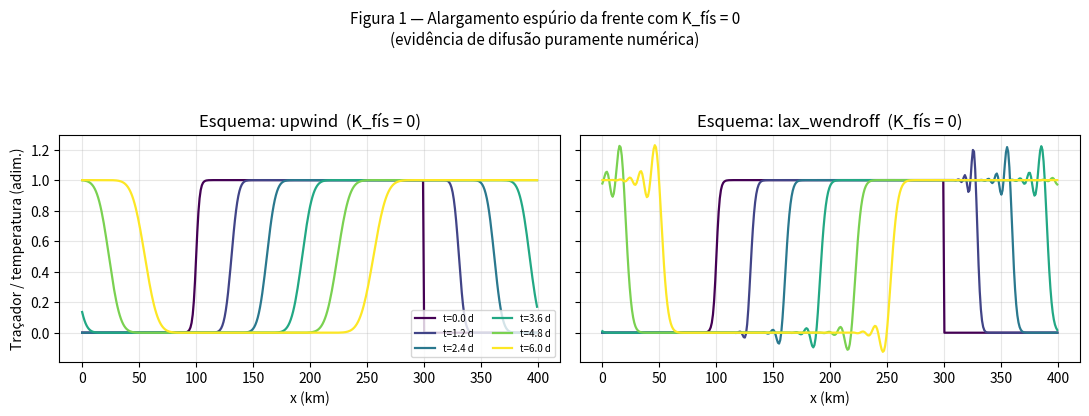
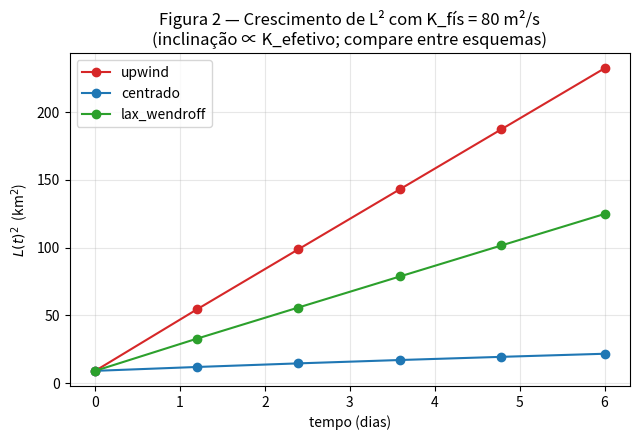
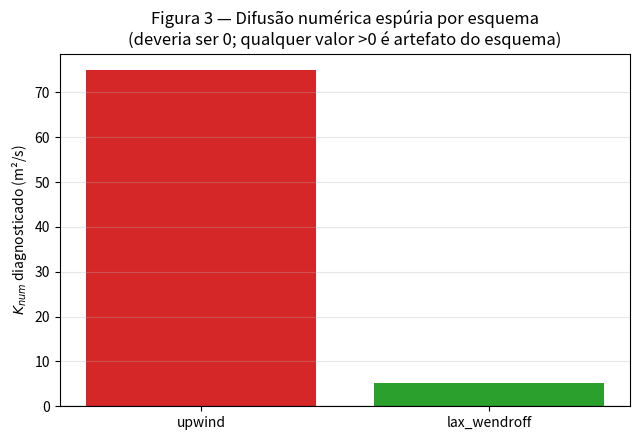
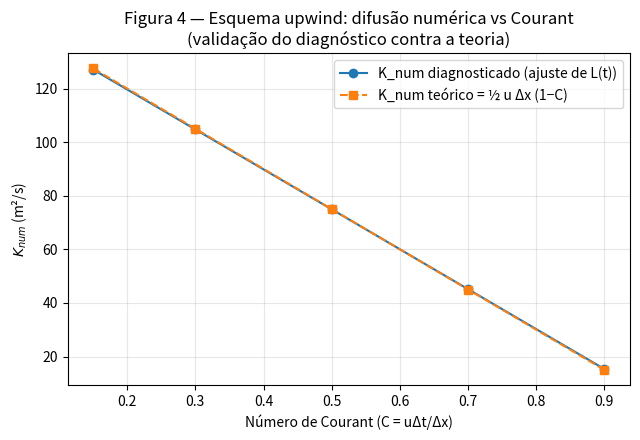
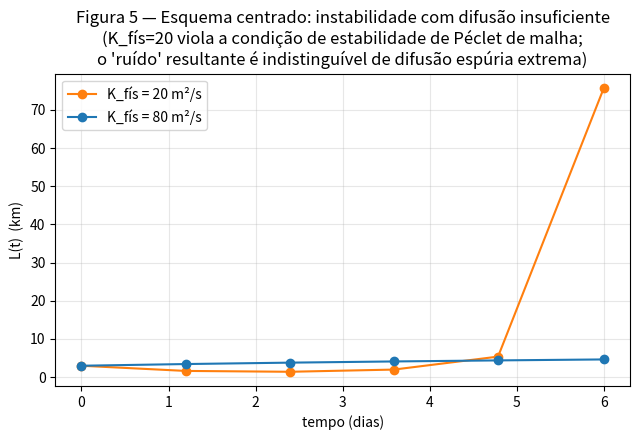

Source code (Python) for these figures, in order:
# -*- coding: utf-8 -*-
"""
MET-579 - Grupo 4 (G4)
Simulacao idealizada de frentes oceanicas: sensibilidade ao esquema numerico
e a parametrizacao de difusao horizontal.

ENTREGAVEL DIFERENCIAL:
    Quantificar, para cada esquema numerico de adveccao, o quanto da difusao
    "efetiva" observada na simulacao e devida a difusao FISICA prescrita
    (K_fis, parametrizacao de viscosidade/difusao turbulenta horizontal)
    e o quanto e DIFUSAO NUMERICA espuria introduzida pelo proprio esquema
    (erro de truncamento), isto e:

        K_efetivo(t) = K_fis + K_numerico(esquema, u, dx, dt)

    A ideia pedagogica central: a difusao numerica pode MASCARAR ou
    SUBSTITUIR INDEVIDAMENTE a difusao fisica que o modelo deveria estar
    representando explicitamente. Um esquema muito difusivo (ex: upwind de
    1a ordem, C longe de 1) pode "fazer o papel" da parametrizacao de
    difusao horizontal mesmo com K_fis = 0 -- o que e um erro conceitual
    grave em modelagem de frentes oceanicas (a frente relaxa/alarga por
    razoes numericas, nao fisicas).

Autor: material de apoio MET-579 (INPE) - Grupo 4
"""

import numpy as np
import matplotlib
matplotlib.use("Agg")  # compatibilidade com ambientes sem display (ex. JupyterLite)
import matplotlib.pyplot as plt
from scipy.optimize import curve_fit

# ---------------------------------------------------------------------------
# 1. CONFIGURACAO DO DOMINIO E DA FRENTE IDEALIZADA
# ---------------------------------------------------------------------------

Lx      = 400e3        # comprimento do dominio (m)  -> 400 km
nx      = 400           # numero de pontos de grade
dx      = Lx / nx       # resolucao espacial (m)
x       = np.linspace(0, Lx, nx, endpoint=False)

x0      = Lx / 4        # posicao inicial da frente (m)
L0      = 3 * dx        # largura inicial da frente (m) - poucos pontos de grade
                         # (frente "afiada", tipica de simulacao idealizada)

u_adv   = 0.30          # velocidade de advecao da frente (m/s) - jato geostrofico idealizado

def perfil_tanh(x, xc, L):
    """Perfil de frente em tangente hiperbolica (salto suavizado de T/rho),
    genuinamente PERIODICO em [0, Lx). Um unico tanh (x-xc)/L NAO e
    periodico (vai de 0 a 1 sem retornar) -- isso criava uma segunda
    frente espuria e descontinua exatamente na borda do dominio quando
    combinado com o esquema periodico (np.roll), contaminando o
    diagnostico de largura. Aqui usamos a distancia com sinal, respeitando
    a periodicidade (d em [-Lx/2, Lx/2)); o resultado e uma unica frente
    "principal" em xc e, automaticamente, uma segunda frente simetrica no
    ponto antipodal xc+Lx/2 -- exatamente como em canais periodicos
    idealizados (duas frentes, fisicamente consistente e sem descontinuidade
    numerica introduzida por acidente)."""
    d = (x - xc + Lx/2) % Lx - Lx/2
    return 0.5 * (1.0 + np.tanh(d / L))


# ---------------------------------------------------------------------------
# 2. ESQUEMAS NUMERICOS DE ADVECCAO-DIFUSAO (dominio periodico)
# ---------------------------------------------------------------------------

def passo_upwind(T, u, K, dx, dt):
    """Upwind 1a ordem (assume u > 0). Erro de truncamento ~ difusivo."""
    adv  = -u * (T - np.roll(T, 1)) / dx
    diff =  K * (np.roll(T, -1) - 2*T + np.roll(T, 1)) / dx**2
    return T + dt * (adv + diff)

def passo_centrado(T, u, K, dx, dt):
    """Centrado 2a ordem. Sem difusao numerica de 2a ordem, mas dispersivo
    e instavel se K nao for suficiente para conter o modo 2dx (grade)."""
    adv  = -u * (np.roll(T, -1) - np.roll(T, 1)) / (2*dx)
    diff =  K * (np.roll(T, -1) - 2*T + np.roll(T, 1)) / dx**2
    return T + dt * (adv + diff)

def passo_lax_wendroff(T, u, K, dx, dt):
    """Lax-Wendroff (2a ordem, adveccao + difusao numerica de 4a ordem
    fraca, mas dispersivo perto de gradientes fortes)."""
    C  = u * dt / dx
    Tp = np.roll(T, -1)
    Tm = np.roll(T,  1)
    adv_lw = T - 0.5*C*(Tp - Tm) + 0.5*C**2*(Tp - 2*T + Tm)
    diff   = K * dt * (Tp - 2*T + Tm) / dx**2
    return adv_lw + diff

ESQUEMAS = {
    "upwind":        passo_upwind,
    "centrado":      passo_centrado,
    "lax_wendroff":  passo_lax_wendroff,
}


def simular(esquema, K_fis, u=u_adv, dx=dx, dt=None, T_total=None, n_snap=6):
    """Roda a simulacao e retorna os instantes de tempo e os campos salvos."""
    if dt is None:
        # dt escolhido para respeitar CFL advectivo e difusivo com folga
        dt_cfl_adv  = 0.5 * dx / u if u > 0 else np.inf
        dt_cfl_diff = 0.4 * dx**2 / K_fis if K_fis > 0 else np.inf
        dt = min(dt_cfl_adv, dt_cfl_diff, 3600.0)  # tetos de 1h
    if T_total is None:
        T_total = 6 * 24 * 3600.0  # 6 dias

    nt = int(T_total / dt)
    snap_steps = np.linspace(0, nt, n_snap, dtype=int)

    T = perfil_tanh(x, x0, L0)
    passo = ESQUEMAS[esquema]

    tempos, campos = [], []
    for n in range(nt + 1):
        if n in snap_steps:
            tempos.append(n * dt)
            campos.append(T.copy())
        T = passo(T, u, K_fis, dx, dt)

    return np.array(tempos), np.array(campos), dt, (u*dt/dx)


# ---------------------------------------------------------------------------
# 3. DIAGNOSTICO: extrair a largura da frente L(t) por ajuste de tanh
# ---------------------------------------------------------------------------

def ajustar_largura(T_campo, xc_esperado):
    """Ajusta perfil tanh(x; xc, L) LOCALMENTE (janela em torno de
    xc_esperado = x0 + u*t, considerando a periodicidade) e retorna L (m).

    Usar uma janela local e essencial: o dominio tem DUAS frentes
    periodicas (principal em xc e sua simetrica antipodal em xc+Lx/2);
    sem restringir a regiao do ajuste, o curve_fit pode "confundir" as
    duas ou ser atraido pela frente errada, gerando fits espurios.
    """
    janela = Lx / 4  # metade da distancia entre as duas frentes periodicas
    d = (x - xc_esperado + Lx/2) % Lx - Lx/2
    mask = np.abs(d) < janela
    x_loc, T_loc = x[mask], T_campo[mask]
    if len(x_loc) < 5:
        return np.nan
    try:
        p0 = [xc_esperado, L0 * 1.5]
        bounds = ([xc_esperado - janela, dx/2], [xc_esperado + janela, janela])
        popt, _ = curve_fit(lambda xx, xc, L: perfil_tanh(xx, xc, L),
                             x_loc, T_loc, p0=p0, bounds=bounds, maxfev=5000)
        return abs(popt[1])
    except Exception:
        return np.nan


def calibrar_constante_alpha(K_fis_calib=50.0):
    """
    Experimento de CONTROLE: u = 0, difusao pura (esquema centrado e exato
    nesse caso: sem adveccao nao ha erro de truncamento advectivo).
    Serve para calibrar empiricamente a relacao L(t)^2 = L0^2 + alpha*K*t,
    em vez de assumir a priori a constante teorica do erf.
    """
    tempos, campos, dt, _ = simular("centrado", K_fis=K_fis_calib, u=0.0,
                                     T_total=8*24*3600.0, n_snap=8)
    # u=0 -> a frente nao se desloca; xc_esperado = x0 sempre
    Ls = np.array([ajustar_largura(c, x0) for c in campos])
    mask = np.isfinite(Ls) & (tempos > 0)
    slope, _ = np.polyfit(tempos[mask], Ls[mask]**2 - L0**2, 1)
    alpha = slope / K_fis_calib
    return alpha


# ---------------------------------------------------------------------------
# 4. EXPERIMENTO PRINCIPAL: varrer esquemas x K_fis prescrito
# ---------------------------------------------------------------------------

def rodar_experimento(alpha, K_fis_lista=(0.0, 20.0, 80.0)):
    resultados = []
    dados_snapshots = {}

    for esquema in ESQUEMAS:
        for K_fis in K_fis_lista:
            if esquema == "centrado" and K_fis == 0.0:
                continue  # instavel sem difusao minima (modo 2dx) - registrar a parte

            tempos, campos, dt, C = simular(esquema, K_fis)
            xc_esp = (x0 + u_adv * tempos) % Lx
            Ls = np.array([ajustar_largura(c, xc) for c, xc in zip(campos, xc_esp)])
            mask = np.isfinite(Ls) & (tempos > 0)

            if mask.sum() < 2:
                K_efetivo = np.nan
            else:
                slope, _ = np.polyfit(tempos[mask], Ls[mask]**2 - L0**2, 1)
                K_efetivo = slope / alpha

            K_num = K_efetivo - K_fis if np.isfinite(K_efetivo) else np.nan
            K_num_teorico_upwind = 0.5 * u_adv * dx * (1 - C) if esquema == "upwind" else np.nan

            resultados.append(dict(
                esquema=esquema, K_fis=K_fis, dt=dt, Courant=C,
                K_efetivo=K_efetivo, K_num_diagnosticado=K_num,
                K_num_teorico=K_num_teorico_upwind,
            ))
            dados_snapshots[(esquema, K_fis)] = (tempos, campos, Ls)

    return resultados, dados_snapshots


# ---------------------------------------------------------------------------
# 5. EXECUCAO
# ---------------------------------------------------------------------------

if __name__ == "__main__":
    print("Calibrando constante alpha (experimento de controle, difusao pura)...")
    alpha = calibrar_constante_alpha()
    print(f"  alpha calibrado = {alpha:.3f}  (teorico p/ erf ~ 4.0 a 5.3, dependendo da definicao de L)")

    print("Rodando experimento principal (esquemas x K_fis)...")
    resultados, dados = rodar_experimento(alpha, K_fis_lista=(0.0, 20.0, 80.0))

    # ---- Tabela resumo ----
    print("\n{:<14s}{:>10s}{:>10s}{:>12s}{:>14s}{:>16s}".format(
        "esquema", "K_fis", "Courant", "K_efetivo", "K_num_diag", "K_num_teorico"))
    for r in resultados:
        print("{:<14s}{:>10.1f}{:>10.3f}{:>12.2f}{:>14.2f}{:>16s}".format(
            r["esquema"], r["K_fis"], r["Courant"], r["K_efetivo"],
            r["K_num_diagnosticado"],
            f'{r["K_num_teorico"]:.2f}' if np.isfinite(r["K_num_teorico"]) else "  -"))

    # salvar tabela em csv para uso no relatorio/lista de exercicios
    import csv
    with open("resultados_G4.csv", "w", newline="") as f:
        writer = csv.DictWriter(f, fieldnames=list(resultados[0].keys()))
        writer.writeheader()
        writer.writerows(resultados)

    # =======================================================================
    # FIGURA 1: evolucao da frente (snapshots) - upwind vs lax_wendroff, K_fis=0
    # =======================================================================
    fig, axes = plt.subplots(1, 2, figsize=(11, 4.2), sharey=True)
    for ax, esquema in zip(axes, ["upwind", "lax_wendroff"]):
        tempos, campos, Ls = dados[(esquema, 0.0)]
        cmap = plt.cm.viridis(np.linspace(0, 1, len(tempos)))
        for t, campo, c in zip(tempos, campos, cmap):
            ax.plot(x/1e3, campo, color=c, lw=1.6, label=f"t={t/86400:.1f} d")
        ax.set_title(f"Esquema: {esquema}  (K_fís = 0)")
        ax.set_xlabel("x (km)")
        ax.grid(alpha=0.3)
    axes[0].set_ylabel("Traçador / temperatura (adim.)")
    axes[0].legend(fontsize=7, ncol=2, loc="lower right")
    fig.suptitle("Figura 1 — Alargamento espúrio da frente com K_fís = 0\n"
                 "(evidência de difusão puramente numérica)", fontsize=11)
    fig.tight_layout(rect=[0, 0, 1, 0.90])
    fig.savefig("fig1_snapshots_Kfis0.png", dpi=150)
    plt.close(fig)

    # =======================================================================
    # FIGURA 2: L^2 vs t (ajuste linear) para os 3 esquemas, K_fis = 20
    # =======================================================================
    fig, ax = plt.subplots(figsize=(6.5, 4.5))
    cores = {"upwind": "tab:red", "centrado": "tab:blue", "lax_wendroff": "tab:green"}
    K_FIS_FIG2 = 80.0  # K_fis=20 deixa o esquema centrado marginalmente instavel (ver Figura 5)
    for esquema in ESQUEMAS:
        key = (esquema, K_FIS_FIG2)
        if key not in dados:
            continue
        tempos, campos, Ls = dados[key]
        mask = np.isfinite(Ls)
        ax.plot(tempos[mask]/86400, Ls[mask]**2/1e6, "o-", color=cores[esquema],
                label=esquema)
    ax.set_xlabel("tempo (dias)")
    ax.set_ylabel(r"$L(t)^2$  (km$^2$)")
    ax.set_title(f"Figura 2 — Crescimento de L² com K_fís = {K_FIS_FIG2:.0f} m²/s\n"
                 "(inclinação ∝ K_efetivo; compare entre esquemas)")
    ax.legend()
    ax.grid(alpha=0.3)
    fig.tight_layout()
    fig.savefig("fig2_L2_vs_t_Kfis80.png", dpi=150)
    plt.close(fig)

    # =======================================================================
    # FIGURA 3: barras K_num diagnosticado por esquema (K_fis=0)
    # =======================================================================
    fig, ax = plt.subplots(figsize=(6.5, 4.5))
    labels, valores = [], []
    for r in resultados:
        if r["K_fis"] == 0.0:
            labels.append(r["esquema"])
            valores.append(r["K_num_diagnosticado"])
    ax.bar(labels, valores, color=["tab:red", "tab:green"])
    ax.axhline(0, color="k", lw=0.8)
    ax.set_ylabel(r"$K_{num}$ diagnosticado (m²/s)")
    ax.set_title("Figura 3 — Difusão numérica espúria por esquema\n"
                 "(deveria ser 0; qualquer valor >0 é artefato do esquema)")
    ax.grid(alpha=0.3, axis="y")
    fig.tight_layout()
    fig.savefig("fig3_Knum_por_esquema.png", dpi=150)
    plt.close(fig)

    # =======================================================================
    # FIGURA 4: sensibilidade de K_num (upwind) ao numero de Courant
    #           + comparacao com a formula teorica K_num = 0.5 u dx (1-C)
    # =======================================================================
    Courants_teste = [0.9, 0.7, 0.5, 0.3, 0.15]
    K_num_diag, K_num_teo, Cs = [], [], []
    for C_alvo in Courants_teste:
        dt_c = C_alvo * dx / u_adv
        tempos, campos, dt_real, C_real = simular("upwind", K_fis=0.0, dt=dt_c,
                                                    T_total=6*24*3600.0, n_snap=6)
        xc_esp = (x0 + u_adv * tempos) % Lx
        Ls = np.array([ajustar_largura(c, xc) for c, xc in zip(campos, xc_esp)])
        mask = np.isfinite(Ls) & (tempos > 0)
        slope, _ = np.polyfit(tempos[mask], Ls[mask]**2 - L0**2, 1)
        K_eff = slope / alpha
        K_num_diag.append(K_eff)
        K_num_teo.append(0.5 * u_adv * dx * (1 - C_real))
        Cs.append(C_real)

    fig, ax = plt.subplots(figsize=(6.5, 4.5))
    ax.plot(Cs, K_num_diag, "o-", label="K_num diagnosticado (ajuste de L(t))")
    ax.plot(Cs, K_num_teo, "s--", label=r"K_num teórico = ½ u Δx (1−C)")
    ax.set_xlabel("Número de Courant (C = uΔt/Δx)")
    ax.set_ylabel(r"$K_{num}$ (m²/s)")
    ax.set_title("Figura 4 — Esquema upwind: difusão numérica vs Courant\n"
                 "(validação do diagnóstico contra a teoria)")
    ax.legend()
    ax.grid(alpha=0.3)
    fig.tight_layout()
    fig.savefig("fig4_Knum_vs_Courant_upwind.png", dpi=150)
    plt.close(fig)

    # =======================================================================
    # FIGURA 5 (ACHADO PEDAGOGICO): instabilidade do esquema centrado quando
    # a difusao (fisica + numerica) e insuficiente para satisfazer a
    # condicao de estabilidade de Peclet de malha: 2*K*dt/dx^2 >= (u*dt/dx)^2
    # =======================================================================
    fig, ax = plt.subplots(figsize=(6.5, 4.5))
    for K_fis_teste, cor in zip([20.0, 80.0], ["tab:orange", "tab:blue"]):
        key = ("centrado", K_fis_teste)
        if key not in dados:
            continue
        tempos, campos, Ls = dados[key]
        mask = np.isfinite(Ls)
        ax.plot(tempos[mask]/86400, Ls[mask]/1e3, "o-", color=cor,
                label=f"K_fís = {K_fis_teste:.0f} m²/s")
    ax.set_xlabel("tempo (dias)")
    ax.set_ylabel("L(t)  (km)")
    ax.set_title("Figura 5 — Esquema centrado: instabilidade com difusão insuficiente\n"
                 "(K_fís=20 viola a condição de estabilidade de Péclet de malha;\n"
                 "o 'ruído' resultante é indistinguível de difusão espúria extrema)")
    ax.legend()
    ax.grid(alpha=0.3)
    fig.tight_layout()
    fig.savefig("fig5_instabilidade_centrado.png", dpi=150)
    plt.close(fig)

    print("\nConcluido. Arquivos gerados:")
    print("  resultados_G4.csv")
    print("  fig1_snapshots_Kfis0.png")
    print("  fig2_L2_vs_t_Kfis80.png")
    print("  fig3_Knum_por_esquema.png")
    print("  fig4_Knum_vs_Courant_upwind.png")
    print("  fig5_instabilidade_centrado.png")
